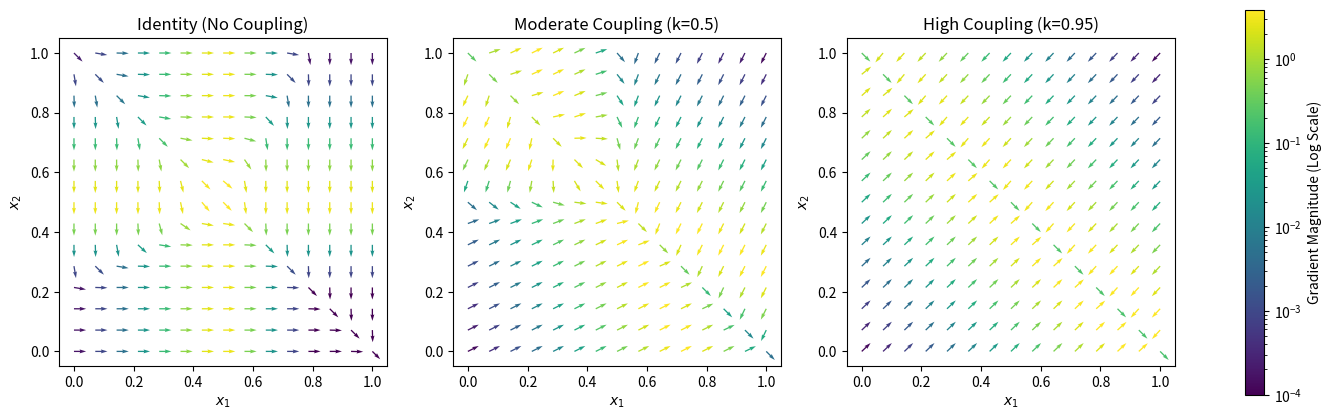

Write the Python code that produced this figure.
import numpy as np
import matplotlib.pyplot as plt
from matplotlib.colors import LogNorm

# --- Parameters ---
alpha = 25.0
c = 0.5
y_target = np.array([1.0, 0.0])

def h(z):
    return 1 / (1 + np.exp(-alpha * (z - c)))

def get_gradient(x, A, y):
    y_pred = h(np.dot(A, x))
    error = y_pred - y
    dsigmoid = alpha * y_pred * (1 - y_pred)
    return 2 * np.dot(A.T, (error * dsigmoid))

# --- Define Matrices ---
A1 = np.eye(2) # Identity

k2 = 0.5
A2_raw = np.array([[1.0, k2], [k2, 1.0]])
A2 = A2_raw / A2_raw.sum(axis=1, keepdims=True)

k3 = 0.95 # Higher coupling to show the "narrow valley"
A3_raw = np.array([[1.0, k3], [k3, 1.0]])
A3 = A3_raw / A3_raw.sum(axis=1, keepdims=True)

matrices = [A1, A2, A3]
titles = ['Identity (No Coupling)', 'Moderate Coupling (k=0.5)', 'High Coupling (k=0.95)']

# --- Plotting ---
N = 15
x1, x2 = np.meshgrid(np.linspace(0, 1, N), np.linspace(0, 1, N))

# FIXED: Use plt.subplots instead of plt.figure
fig, axes = plt.subplots(1, 3, figsize=(18, 5))

for i, A_curr in enumerate(matrices):
    U = np.zeros_like(x1)
    V = np.zeros_like(x2)
    Mag = np.zeros_like(x1)

    for r in range(N):
        for col in range(N):
            g = get_gradient(np.array([x1[r,col], x2[r,col]]), A_curr, y_target)
            U[r,col], V[r,col] = -g[0], -g[1] # Negative gradient for descent direction
            Mag[r,col] = np.sqrt(g[0]**2 + g[1]**2)

    # Normalize vectors to show direction clearly in flat regions
    U_n = U / (Mag + 1e-10)
    V_n = V / (Mag + 1e-10)

    # Plot Quiver: Color determined by Magnitude (log scale often looks better)
    q = axes[i].quiver(x1, x2, U_n, V_n, Mag, cmap='viridis', norm=LogNorm(vmin=1e-4, vmax=Mag.max()))
    axes[i].set_title(titles[i])
    axes[i].set_xlabel('$x_1$')
    axes[i].set_ylabel('$x_2$')
    axes[i].set_aspect('equal')

fig.colorbar(q, ax=axes, label='Gradient Magnitude (Log Scale)')
plt.show()
